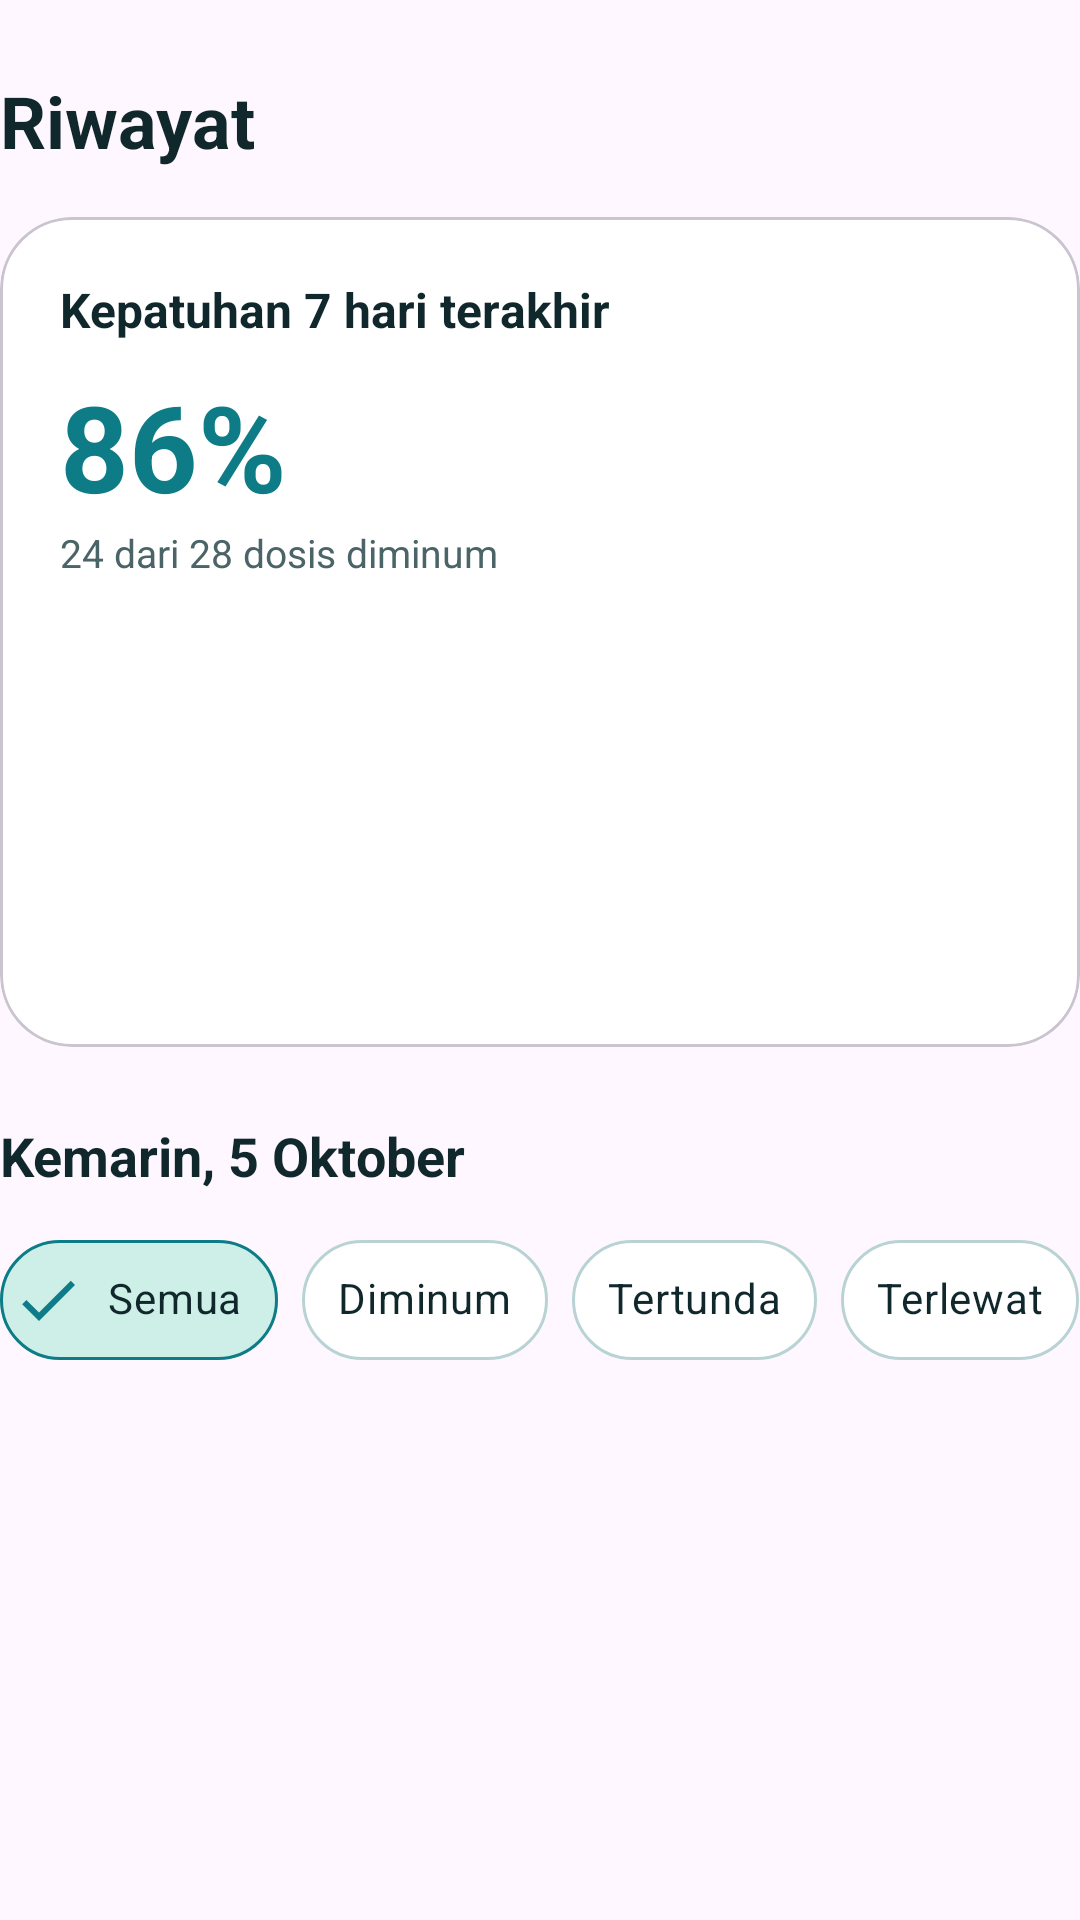

This screen was rendered from an Android layout file. Write that file and the resources it references.
<!-- AndroidManifest.xml: application theme Theme.Projek_Aisyah -->
<!-- res/layout/header_riwayat.xml -->
<?xml version="1.0" encoding="utf-8"?>
<LinearLayout xmlns:android="http://schemas.android.com/apk/res/android"
    xmlns:app="http://schemas.android.com/apk/res-auto"
    android:layout_width="match_parent"
    android:layout_height="wrap_content"
    android:orientation="vertical">

    <TextView
        android:layout_width="wrap_content"
        android:layout_height="wrap_content"
        android:paddingTop="24dp"
        android:paddingBottom="16dp"
        android:text="Riwayat"
        android:textColor="@color/mr_ink"
        android:textSize="24sp"
        android:textStyle="bold" />

    <com.google.android.material.card.MaterialCardView
        android:layout_width="match_parent"
        android:layout_height="wrap_content"
        app:cardBackgroundColor="@android:color/white"
        app:cardCornerRadius="24dp"
        app:cardElevation="0dp">

        <LinearLayout
            android:layout_width="match_parent"
            android:layout_height="wrap_content"
            android:orientation="vertical"
            android:padding="20dp">

            <TextView
                android:layout_width="wrap_content"
                android:layout_height="wrap_content"
                android:text="Kepatuhan 7 hari terakhir"
                android:textColor="@color/mr_ink"
                android:textSize="16sp"
                android:textStyle="bold" />

            <TextView
                android:id="@+id/tvPersen"
                android:layout_width="wrap_content"
                android:layout_height="wrap_content"
                android:layout_marginTop="8dp"
                android:text="86%"
                android:textColor="@color/mr_teal"
                android:textSize="40sp"
                android:textStyle="bold" />

            <TextView
                android:id="@+id/tvKeteranganPersen"
                android:layout_width="wrap_content"
                android:layout_height="wrap_content"
                android:text="24 dari 28 dosis diminum"
                android:textColor="@color/mr_ink_soft"
                android:textSize="13sp" />

            
            <LinearLayout
                android:id="@+id/layoutBar"
                android:layout_width="match_parent"
                android:layout_height="120dp"
                android:layout_marginTop="16dp"
                android:baselineAligned="false"
                android:gravity="bottom"
                android:orientation="horizontal" />
        </LinearLayout>
    </com.google.android.material.card.MaterialCardView>

    <TextView
        android:id="@+id/tvJudulKemarin"
        android:layout_width="wrap_content"
        android:layout_height="wrap_content"
        android:paddingTop="24dp"
        android:paddingBottom="12dp"
        android:text="Kemarin, 5 Oktober"
        android:textColor="@color/mr_ink"
        android:textSize="18sp"
        android:textStyle="bold" />


    <HorizontalScrollView
        android:layout_width="match_parent"
        android:layout_height="wrap_content"
        android:layout_marginBottom="12dp"
        android:scrollbars="none">

        <com.google.android.material.chip.ChipGroup
            android:id="@+id/chipGroupFilter"
            android:layout_width="wrap_content"
            android:layout_height="wrap_content"
            app:selectionRequired="true"
            app:singleLine="true"
            app:singleSelection="true">

            <com.google.android.material.chip.Chip
                android:id="@+id/chipSemua"
                style="@style/ChipFilterMediRemind"
                android:layout_width="wrap_content"
                android:layout_height="wrap_content"
                android:checked="true"
                android:text="Semua" />

            <com.google.android.material.chip.Chip
                android:id="@+id/chipDiminum"
                style="@style/ChipFilterMediRemind"
                android:layout_width="wrap_content"
                android:layout_height="wrap_content"
                android:text="Diminum" />

            <com.google.android.material.chip.Chip
                android:id="@+id/chipTertunda"
                style="@style/ChipFilterMediRemind"
                android:layout_width="wrap_content"
                android:layout_height="wrap_content"
                android:text="Tertunda" />

            <com.google.android.material.chip.Chip
                android:id="@+id/chipTerlewat"
                style="@style/ChipFilterMediRemind"
                android:layout_width="wrap_content"
                android:layout_height="wrap_content"
                android:text="Terlewat" />
        </com.google.android.material.chip.ChipGroup>
    </HorizontalScrollView>
</LinearLayout>
<!-- resources referenced by this layout -->
<resources>
  <color name="mr_ink">#10272B</color>
  <color name="mr_ink_soft">#4B6468</color>
  <color name="mr_teal">#0E7C86</color>
  <style name="ChipFilterMediRemind" parent="Widget.MaterialComponents.Chip.Filter">
          <item name="android:textColor">@color/mr_ink</item>
          <item name="android:textSize">14sp</item>
          <item name="chipBackgroundColor">@color/chip_bg_selector</item>
          <item name="chipStrokeColor">@color/chip_stroke_selector</item>
          <item name="chipStrokeWidth">1dp</item>
          <item name="checkedIconTint">@color/mr_teal</item>
          <item name="chipMinHeight">40dp</item>
      </style>
  <style name="Theme.Projek_Aisyah" parent="Base.Theme.Projek_Aisyah" />
  <style name="Base.Theme.Projek_Aisyah" parent="Theme.Material3.DayNight.NoActionBar">
          
          
      </style>
</resources>
